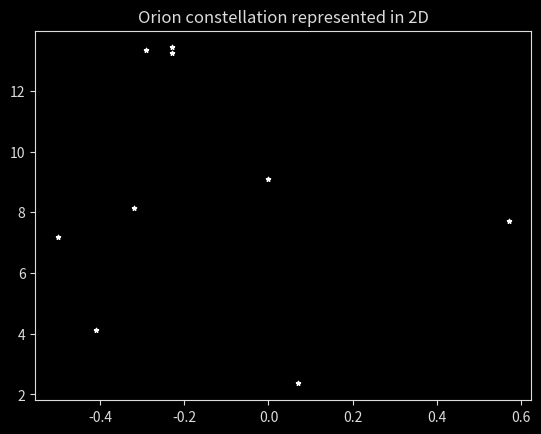
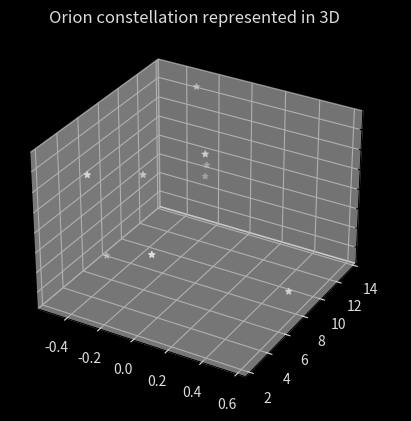

Recreate these plots in Python, in order. (Note: this script raises an exception after producing the figures.)
#!/usr/bin/env python
# coding: utf-8

# ## Project: Visualizing the Orion Constellation
# 
# [redacted]
# 
# As a researcher on the Hayden Planetarium team, you are in charge of visualizing the Orion constellation in 3D using the Matplotlib function `.scatter()`. To learn more about the `.scatter()` you can see the Matplotlib documentation [here](https://matplotlib.org/api/_as_gen/matplotlib.pyplot.scatter.html). 
# 
# You will create a rotate-able visualization of the position of the Orion's stars and get a better sense of their actual positions. To achieve this, you will be mapping real data from outer space that maps the position of the stars in the sky
# 
# The goal of the project is to understand spatial perspective. Once you visualize Orion in both 2D and 3D, you will be able to see the difference in the constellation shape humans see from earth versus the actual position of the stars that make up this constellation. 
# 
# <img src="https://upload.wikimedia.org/wikipedia/commons/9/91/Orion_constellation_with_star_labels.jpg" alt="Orion" style="width: 400px;"/>
# 
# 

# ## 1. Set-Up
# The following set-up is new and specific to the project. It is very similar to the way you have imported Matplotlib in previous lessons.
# 
# + Add `%matplotlib notebook` in the cell below. This is a new statement that you may not have seen before. It will allow you to be able to rotate your visualization in this jupyter notebook.
# 
# + We will be using a subset of Matplotlib: `matplotlib.pyplot`. Import the subset as you have been importing it in previous lessons: `from matplotlib import pyplot as plt`
# 
# 
# + In order to see our 3D visualization, we also need to add this new line after we import Matplotlib:
# `from mpl_toolkits.mplot3d import Axes3D`
# 

# In[1]:


get_ipython().run_line_magic('matplotlib', 'notebook')
from matplotlib import pyplot as plt
from mpl_toolkits.mplot3d import Axes3D


# ## 2. Get familiar with real data
# 
# Astronomers describe a star's position in the sky by using a pair of angles: declination and right ascension. Declination is similar to longitude, but it is projected on the celestian fear. Right ascension is known as the "hour angle" because it accounts for time of day and earth's rotaiton. Both angles are relative to the celestial equator. You can learn more about star position [here](https://en.wikipedia.org/wiki/Star_position).
# 
# The `x`, `y`, and `z` lists below are composed of the x, y, z coordinates for each star in the collection of stars that make up the Orion constellation as documented in a paper by Nottingham Trent Univesity on "The Orion constellation as an installation" found [here](https://arxiv.org/ftp/arxiv/papers/1110/1110.3469.pdf).
# 
# Spend some time looking at `x`, `y`, and `z`, does each fall within a range?

# In[2]:


# Orion
x = [-0.41, 0.57, 0.07, 0.00, -0.29, -0.32,-0.50,-0.23, -0.23]
y = [4.12, 7.71, 2.36, 9.10, 13.35, 8.13, 7.19, 13.25,13.43]
z = [2.06, 0.84, 1.56, 2.07, 2.36, 1.72, 0.66, 1.25,1.38]


# ## 3. Create a 2D Visualization
# 
# Before we visualize the stars in 3D, let's get a sense of what they look like in 2D. 
# 
# Create a figure for the 2d plot and save it to a variable name `fig`. (hint: `plt.figure()`)
# 
# Add your subplot `.add_subplot()` as the single subplot, with `1,1,1`.(hint: `add_subplot(1,1,1)`)
# 
# Use the scatter [function](https://matplotlib.org/api/_as_gen/matplotlib.pyplot.scatter.html) to visualize your `x` and `y` coordinates. (hint: `.scatter(x,y)`)
# 
# Render your visualization. (hint: `plt.show()`)
# 
# Does the 2D visualization look like the Orion constellation we see in the night sky? Do you recognize its shape in 2D? There is a curve to the sky, and this is a flat visualization, but we will visualize it in 3D in the next step to get a better sense of the actual star positions. 

# In[34]:


fig = plt.figure()
fig.add_subplot(1, 1, 1)
ax = fig.gca()
graph_color ='#dddddd'
graph_bg = 'black'

plt.scatter(x, y, 10, color='white', marker='*')
fig.set_facecolor(graph_bg)
ax.set_facecolor(graph_bg)
ax.spines['bottom'].set_color(graph_color)
ax.spines['top'].set_color(graph_color) 
ax.spines['right'].set_color(graph_color)
ax.spines['left'].set_color(graph_color)
ax.tick_params(axis='x', colors=graph_color)
ax.tick_params(axis='y', colors=graph_color)
plt.title("Orion constellation represented in 2D", color=graph_color)
plt.show()


# ## 4. Create a 3D Visualization
# 
# Create a figure for the 3D plot and save it to a variable name `fig_3d`. (hint: `plt.figure()`)
# 
# 
# Since this will be a 3D projection, we want to make to tell Matplotlib this will be a 3D plot.  
# 
# To add a 3D projection, you must include a the projection argument. It would look like this:
# ```py
# projection="3d"
# ```
# 
# Add your subplot with `.add_subplot()` as the single subplot `1,1,1` and specify your `projection` as `3d`:
# 
# `fig_3d.add_subplot(1,1,1,projection="3d")`)
# 
# Since this visualization will be in 3D, we will need our third dimension. In this case, our `z` coordinate. 
# 
# Create a new variable `constellation3d` and call the scatter [function](https://matplotlib.org/api/_as_gen/matplotlib.pyplot.scatter.html) with your `x`, `y` and `z` coordinates. 
# 
# Include `z` just as you have been including the other two axes. (hint: `.scatter(x,y,z)`)
# 
# Render your visualization. (hint `plt.show()`.)
# 

# In[42]:


fig_3d = plt.figure()
fig_3d.add_subplot(1, 1, 1, projection="3d")
fig_3d.set_facecolor(graph_bg)
ax = fig_3d.gca()
ax.set_facecolor(graph_bg)
ax.spines['bottom'].set_color(graph_color)
ax.spines['top'].set_color(graph_color) 
ax.spines['right'].set_color(graph_color)
ax.spines['left'].set_color(graph_color)
ax.tick_params(axis='x', colors=graph_color)
ax.tick_params(axis='y', colors=graph_color)
ax.scatter(x, y, z, color=graph_color, marker="*")
plt.title("Orion constellation represented in 3D", color=graph_color)

pane_color = (0.1, 0.1, 0.1, 1)
ax.w_xaxis.set_pane_color(pane_color)
ax.w_yaxis.set_pane_color(pane_color)
ax.w_zaxis.set_pane_color(pane_color)
plt.show()


# ## 5. Rotate and explore
# 
# Use your mouse to click and drag the 3D visualization in the previous step. This will rotate the scatter plot. As you rotate, can you see Orion from different angles? 
# 
# Note: The on and off button that appears above the 3D scatter plot allows you to toggle rotation of your 3D visualization in your notebook.
# 
# Take your time, rotate around! Remember, this will never look exactly like the Orion we see from Earth. The visualization does not curve as the night sky does.
# There is beauty in the new understanding of Earthly perspective! We see the shape of the warrior Orion because of Earth's location in the universe and the location of the stars in that constellation.
# 
# Feel free to map more stars by looking up other celestial x, y, z coordinates [here](http://www.stellar-database.com/).
# 

# In[ ]:




